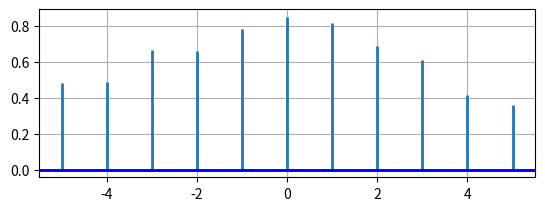

Reproduce this figure in Python.
# import matplotlib library
import matplotlib.pyplot as plt
import numpy as np

# float lists for cross
# correlation
x=[11.37, 14.23, 16.3, 12.36,
   6.54, 4.23, 19.11, 12.13,
   19.91, 11.00]

y=[15.21, 12.23, 4.76, 9.89,
   8.96, 19.26, 12.24, 11.54,
   13.39, 18.96]

# Plot graph
fig = plt.figure()
ax1 = fig.add_subplot(211)

# cross correlation using
# xcorr() function
ax1.xcorr(x, y, usevlines=True,
          maxlags=5, normed=True,
          lw=2)
# adding grid to the graph
ax1.grid(True)
ax1.axhline(0, color='blue', lw=2)

# show final plotted graph
plt.show()
